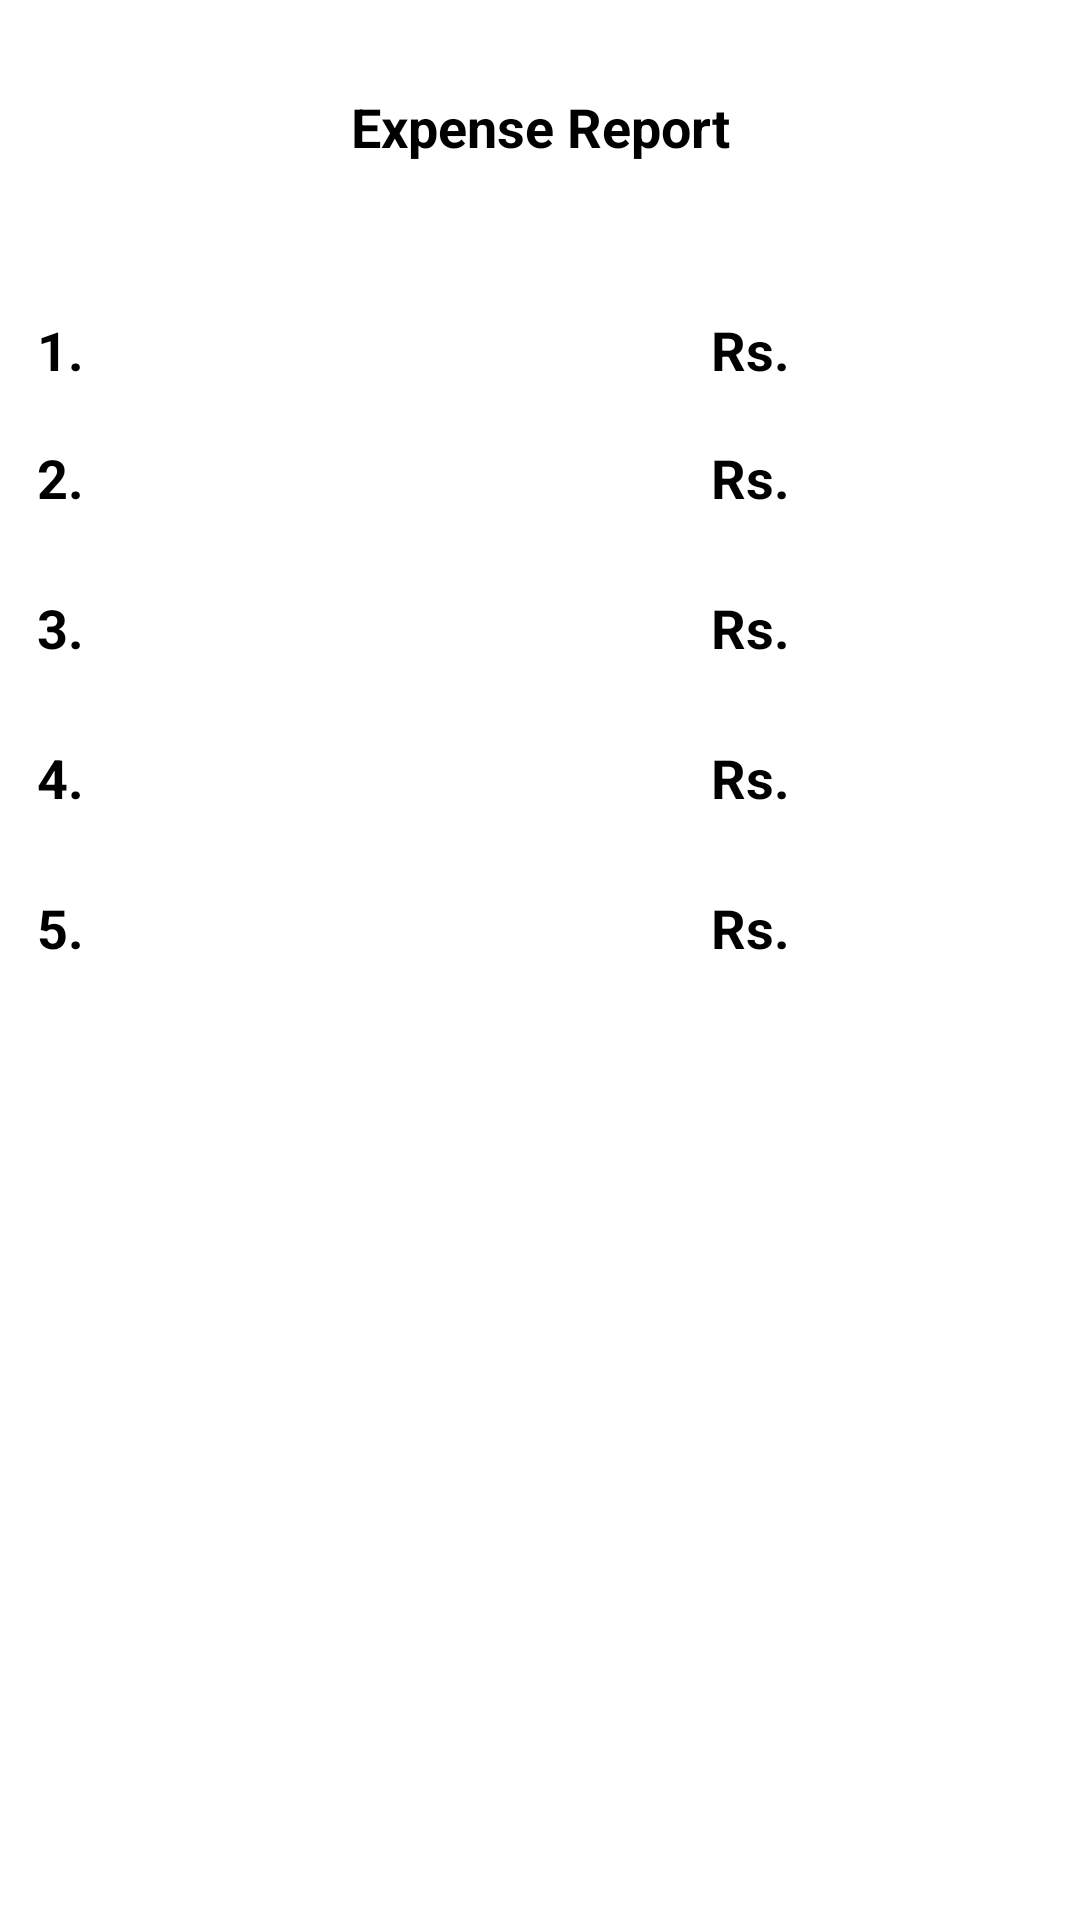

Write the Android layout XML for this screen, with the resource values it uses.
<!-- AndroidManifest.xml: activity theme AppTheme -->
<!-- res/layout/view_expense.xml -->
<?xml version="1.0" encoding="utf-8"?>
<GridLayout xmlns:android="http://schemas.android.com/apk/res/android"
    android:layout_width="match_parent"
    android:layout_height="match_parent">


    <LinearLayout
        android:layout_width="match_parent"
        android:layout_height="wrap_content"
        android:layout_column="0"
        android:layout_gravity="left|top"
        android:layout_row="0"
        android:gravity="center"
        android:orientation="vertical">

        <TextView
            android:id="@+id/viewexpenseLabel"
            android:layout_width="fill_parent"
            android:layout_height="wrap_content"
            android:layout_marginTop="@dimen/top_margin_30"
            android:layout_marginBottom="@dimen/top_margin_15"
            android:gravity="center"
            android:text="@string/view_expense_text"
            android:textAppearance="?android:attr/textAppearanceMedium"
            android:textSize="@dimen/text_size_18"
            android:textStyle="bold"
            android:typeface="sans" />
    </LinearLayout>

    <LinearLayout
        android:layout_width="match_parent"
        android:layout_height="wrap_content"
        android:layout_column="0"
        android:layout_gravity="left|top"
        android:layout_row="1"
        android:gravity="center"
        android:orientation="horizontal">

        <TextView
            android:id="@+id/viewexpense1Label"
            android:layout_width="30dp"
            android:layout_height="50dp"
            android:layout_marginTop="@dimen/top_margin_15"
            android:gravity="center"
            android:text="@string/add_expense_1_text"
            android:textAppearance="?android:attr/textAppearanceMedium"
            android:textSize="@dimen/text_size_18"
            android:textStyle="bold"
            android:typeface="sans" />

        <TextView
            android:id="@+id/viewexpense1Title"
            android:layout_width="200dp"
            android:layout_height="wrap_content"
            android:layout_marginTop="@dimen/top_margin_15"
            android:gravity="center"
            android:textAppearance="?android:attr/textAppearanceMedium"
            android:textSize="@dimen/text_size_18"
            android:textStyle="bold"
            android:typeface="sans" />

        <TextView
            android:id="@+id/viewexpense1Curr"
            android:layout_width="30dp"
            android:layout_height="50dp"
            android:layout_marginTop="@dimen/top_margin_15"
            android:gravity="center"
            android:text="@string/expense_currency"
            android:textAppearance="?android:attr/textAppearanceMedium"
            android:textSize="@dimen/text_size_18"
            android:textStyle="bold"
            android:typeface="sans" />

        <TextView
            android:id="@+id/viewexpense1Value"
            android:layout_width="90dp"
            android:layout_height="wrap_content"
            android:layout_marginTop="@dimen/top_margin_15"
            android:gravity="center"
            android:textAppearance="?android:attr/textAppearanceMedium"
            android:textSize="@dimen/text_size_18"
            android:textStyle="bold"
            android:typeface="sans" />
    </LinearLayout>

    <LinearLayout
        android:layout_width="match_parent"
        android:layout_height="wrap_content"
        android:layout_column="0"
        android:layout_gravity="left|top"
        android:layout_row="2"
        android:gravity="center"
        android:orientation="horizontal">

        <TextView
            android:id="@+id/viewexpense2Label"
            android:layout_width="30dp"
            android:layout_height="50dp"
            android:gravity="center"
            android:text="@string/add_expense_2_text"
            android:textAppearance="?android:attr/textAppearanceMedium"
            android:textSize="@dimen/text_size_18"
            android:textStyle="bold"
            android:typeface="sans" />

        <TextView
            android:id="@+id/viewexpense2Title"
            android:layout_width="200dp"
            android:layout_height="wrap_content"
            android:gravity="center"
            android:textAppearance="?android:attr/textAppearanceMedium"
            android:textSize="@dimen/text_size_18"
            android:textStyle="bold"
            android:typeface="sans" />

        <TextView
            android:id="@+id/viewexpense2Curr"
            android:layout_width="30dp"
            android:layout_height="50dp"
            android:gravity="center"
            android:text="@string/expense_currency"
            android:textAppearance="?android:attr/textAppearanceMedium"
            android:textSize="@dimen/text_size_18"
            android:textStyle="bold"
            android:typeface="sans" />

        <TextView
            android:id="@+id/viewexpense2Value"
            android:layout_width="90dp"
            android:layout_height="50dp"
            android:gravity="center"
            android:textAppearance="?android:attr/textAppearanceMedium"
            android:textSize="@dimen/text_size_18"
            android:textStyle="bold"
            android:typeface="sans" />
    </LinearLayout>

    <LinearLayout
        android:layout_width="match_parent"
        android:layout_height="wrap_content"
        android:layout_column="0"
        android:layout_gravity="left|top"
        android:layout_row="3"
        android:gravity="center"
        android:orientation="horizontal">

        <TextView
            android:id="@+id/viewexpense3Label"
            android:layout_width="30dp"
            android:layout_height="50dp"
            android:gravity="center"
            android:text="@string/add_expense_3_text"
            android:textAppearance="?android:attr/textAppearanceMedium"
            android:textSize="@dimen/text_size_18"
            android:textStyle="bold"
            android:typeface="sans" />

        <TextView
            android:id="@+id/viewexpense3Title"
            android:layout_width="200dp"
            android:layout_height="wrap_content"
            android:gravity="center"
            android:textAppearance="?android:attr/textAppearanceMedium"
            android:textSize="@dimen/text_size_18"
            android:textStyle="bold"
            android:typeface="sans" />

        <TextView
            android:id="@+id/viewexpense3Curr"
            android:layout_width="30dp"
            android:layout_height="50dp"
            android:gravity="center"
            android:text="@string/expense_currency"
            android:textAppearance="?android:attr/textAppearanceMedium"
            android:textSize="@dimen/text_size_18"
            android:textStyle="bold"
            android:typeface="sans" />

        <TextView
            android:id="@+id/viewexpense3Value"
            android:layout_width="90dp"
            android:layout_height="50dp"
            android:gravity="center"
            android:textAppearance="?android:attr/textAppearanceMedium"
            android:textSize="@dimen/text_size_18"
            android:textStyle="bold"
            android:typeface="sans" />
    </LinearLayout>

    <LinearLayout
        android:layout_width="match_parent"
        android:layout_height="wrap_content"
        android:layout_column="0"
        android:layout_gravity="left|top"
        android:layout_row="4"
        android:gravity="center"
        android:orientation="horizontal">

        <TextView
            android:id="@+id/viewexpense4Label"
            android:layout_width="30dp"
            android:layout_height="50dp"
            android:gravity="center"
            android:text="@string/add_expense_4_text"
            android:textAppearance="?android:attr/textAppearanceMedium"
            android:textSize="@dimen/text_size_18"
            android:textStyle="bold"
            android:typeface="sans" />

        <TextView
            android:id="@+id/viewexpense4Title"
            android:layout_width="200dp"
            android:layout_height="50dp"
            android:gravity="center"
            android:textAppearance="?android:attr/textAppearanceMedium"
            android:textSize="@dimen/text_size_18"
            android:textStyle="bold"
            android:typeface="sans" />

        <TextView
            android:id="@+id/viewexpense4Curr"
            android:layout_width="30dp"
            android:layout_height="50dp"
            android:gravity="center"
            android:text="@string/expense_currency"
            android:textAppearance="?android:attr/textAppearanceMedium"
            android:textSize="@dimen/text_size_18"
            android:textStyle="bold"
            android:typeface="sans" />

        <TextView
            android:id="@+id/viewexpense4Value"
            android:layout_width="90dp"
            android:layout_height="50dp"
            android:gravity="center"
            android:textAppearance="?android:attr/textAppearanceMedium"
            android:textSize="@dimen/text_size_18"
            android:textStyle="bold"
            android:typeface="sans" />
    </LinearLayout>

    <LinearLayout
        android:layout_width="match_parent"
        android:layout_height="wrap_content"
        android:layout_column="0"
        android:layout_gravity="left|top"
        android:layout_row="5"
        android:gravity="center"
        android:orientation="horizontal">

        <TextView
            android:id="@+id/viewexpense5Label"
            android:layout_width="30dp"
            android:layout_height="50dp"
            android:gravity="center"
            android:text="@string/add_expense_5_text"
            android:textAppearance="?android:attr/textAppearanceMedium"
            android:textSize="@dimen/text_size_18"
            android:textStyle="bold"
            android:typeface="sans" />

        <TextView
            android:id="@+id/viewexpense5Title"
            android:layout_width="200dp"
            android:layout_height="wrap_content"
            android:gravity="center"
            android:textAppearance="?android:attr/textAppearanceMedium"
            android:textSize="@dimen/text_size_18"
            android:textStyle="bold"
            android:typeface="sans" />

        <TextView
            android:id="@+id/viewexpense5Curr"
            android:layout_width="30dp"
            android:layout_height="50dp"
            android:gravity="center"
            android:text="@string/expense_currency"
            android:textAppearance="?android:attr/textAppearanceMedium"
            android:textSize="@dimen/text_size_18"
            android:textStyle="bold"
            android:typeface="sans" />

        <TextView
            android:id="@+id/viewexpense5Value"
            android:layout_width="90dp"
            android:layout_height="wrap_content"
            android:gravity="center"
            android:textAppearance="?android:attr/textAppearanceMedium"
            android:textSize="@dimen/text_size_18"
            android:textStyle="bold"
            android:typeface="sans" />
    </LinearLayout>
</GridLayout>
<!-- resources referenced by this layout -->
<resources>
  <dimen name="text_size_18">18sp</dimen>
  <dimen name="top_margin_15">15dp</dimen>
  <dimen name="top_margin_30">30dp</dimen>
  <string name="add_expense_1_text">1.</string>
  <string name="add_expense_2_text">2.</string>
  <string name="add_expense_3_text">3.</string>
  <string name="add_expense_4_text">4.</string>
  <string name="add_expense_5_text">5.</string>
  <string name="expense_currency">Rs.</string>
  <string name="view_expense_text">Expense Report</string>
  <style name="AppTheme" parent="AppBaseTheme">
          
      </style>
  <style name="AppBaseTheme" parent="android:Theme.Holo.Light.DarkActionBar" />
</resources>
